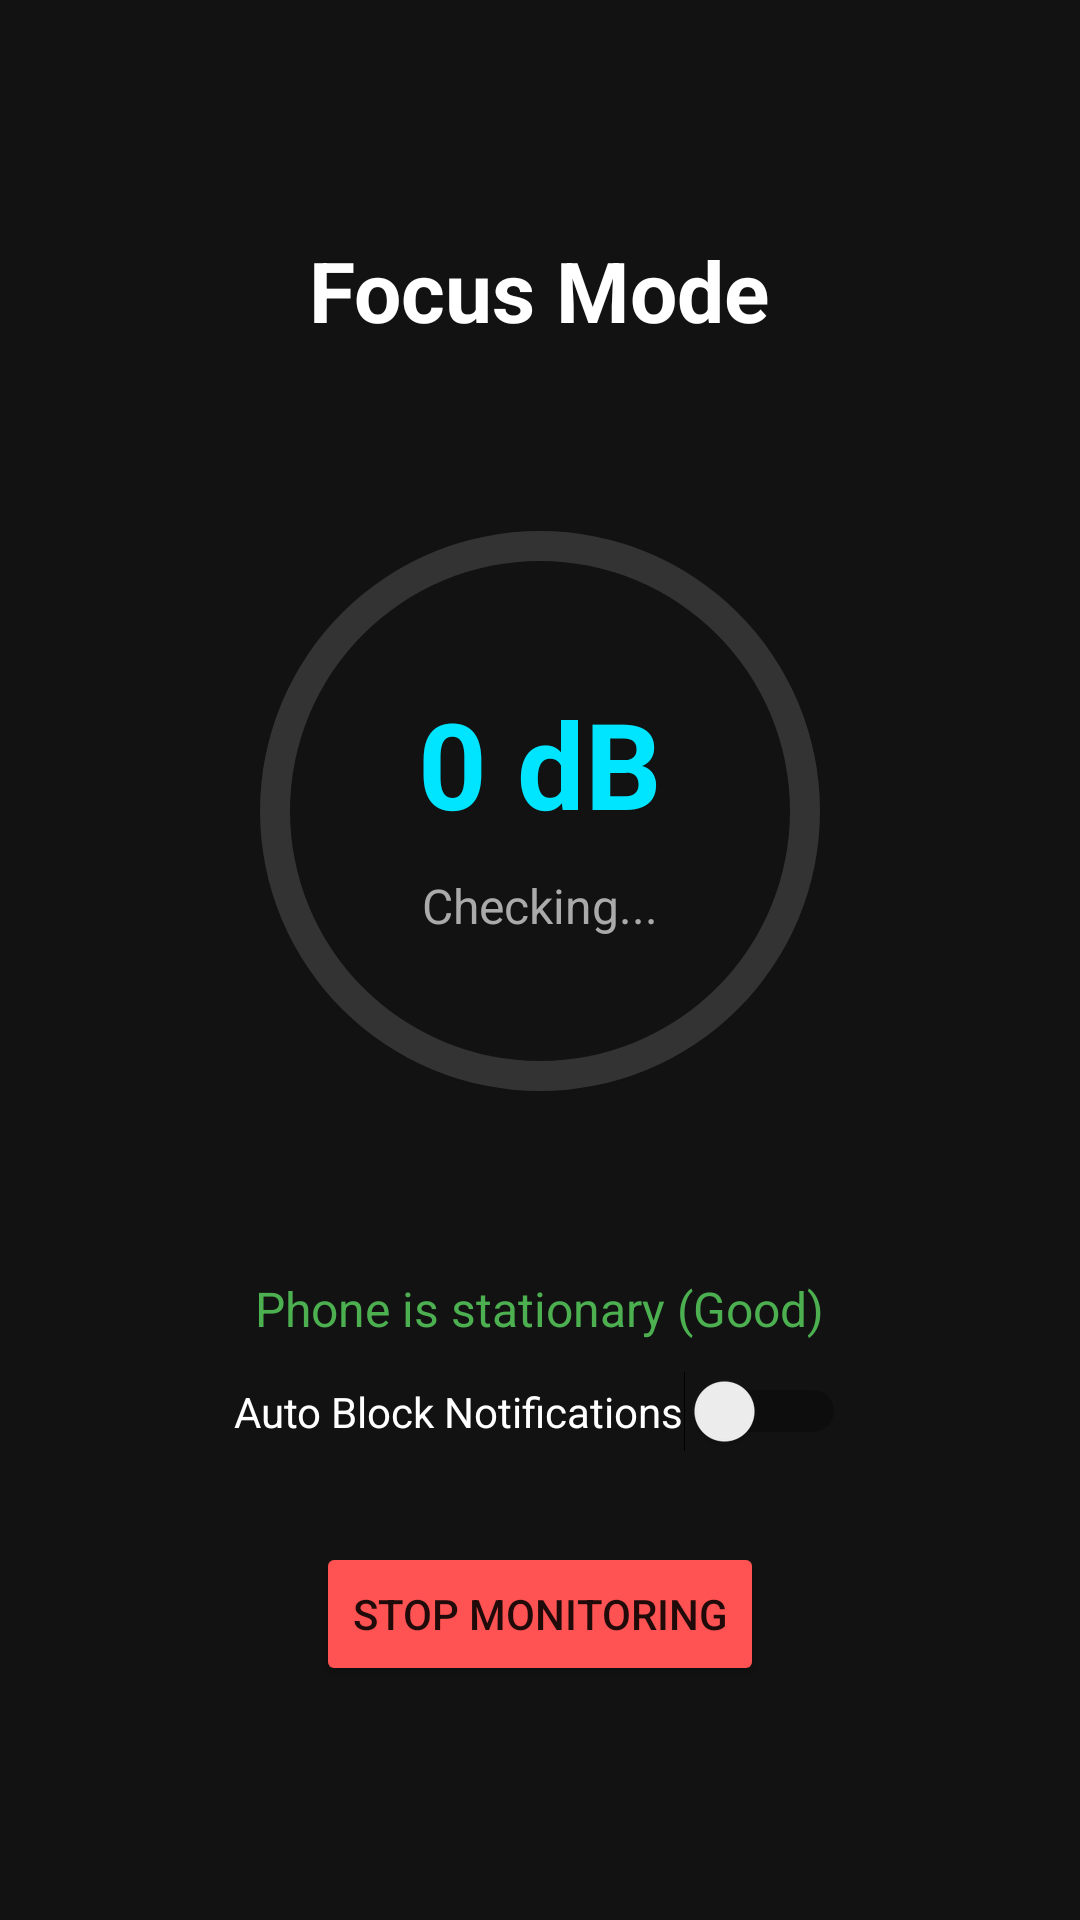

The Android layout XML behind this screen, and the referenced resources:
<!-- AndroidManifest.xml: application theme Theme.LehighStudyMate -->
<!-- res/layout/activity_focus_mode.xml -->
<?xml version="1.0" encoding="utf-8"?>
<LinearLayout xmlns:android="http://schemas.android.com/apk/res/android"
    android:layout_width="match_parent"
    android:layout_height="match_parent"
    android:orientation="vertical"
    android:gravity="center"
    android:padding="20dp"
    android:background="#121212">

    <TextView
        android:layout_width="wrap_content"
        android:layout_height="wrap_content"
        android:text="Focus Mode"
        android:textColor="#FFFFFF"
        android:textSize="28sp"
        android:textStyle="bold"
        android:layout_marginBottom="30dp"/>

    <FrameLayout
        android:layout_width="250dp"
        android:layout_height="250dp">

        <ProgressBar
            android:id="@+id/progress_noise"
            style="?android:attr/progressBarStyleHorizontal"
            android:layout_width="match_parent"
            android:layout_height="match_parent"
            android:progressDrawable="@drawable/circular_progress"
            android:max="100"
            android:progress="0"
            android:rotation="-90"/>

        <LinearLayout
            android:layout_width="wrap_content"
            android:layout_height="wrap_content"
            android:layout_gravity="center"
            android:orientation="vertical"
            android:gravity="center">

            <TextView
                android:id="@+id/tv_decibel"
                android:layout_width="wrap_content"
                android:layout_height="wrap_content"
                android:text="0 dB"
                android:textColor="#00E5FF"
                android:textSize="40sp"
                android:textStyle="bold"/>

            <TextView
                android:id="@+id/tv_status"
                android:layout_width="wrap_content"
                android:layout_height="wrap_content"
                android:text="Checking..."
                android:textColor="#AAAAAA"
                android:textSize="16sp"
                android:layout_marginTop="10dp"/>
        </LinearLayout>
    </FrameLayout>

    <TextView
        android:id="@+id/tv_distraction"
        android:layout_width="wrap_content"
        android:layout_height="wrap_content"
        android:text="Phone is stationary (Good)"
        android:textColor="#4CAF50"
        android:textSize="16sp"
        android:layout_marginTop="30dp"/>

    <Button
        android:id="@+id/btn_dnd_permission"
        android:layout_width="match_parent"
        android:layout_height="wrap_content"
        android:text="Enable 'Do Not Disturb' Access"
        android:layout_marginTop="20dp"
        android:backgroundTint="#673AB7"
        android:visibility="gone"/> <Switch
    android:id="@+id/switch_dnd"
    android:layout_width="wrap_content"
    android:layout_height="wrap_content"
    android:text="Auto Block Notifications"
    android:textColor="#FFFFFF"
    android:layout_marginTop="10dp"
    android:checked="false"/>

    <Button
        android:id="@+id/btn_stop_monitor"
        android:layout_width="wrap_content"
        android:layout_height="wrap_content"
        android:text="Stop Monitoring"
        android:layout_marginTop="30dp"
        android:backgroundTint="#FF5252"/>

</LinearLayout>
<!-- resources referenced by this layout -->
<resources>
  <!-- drawable circular_progress (drawable) -->
  <?xml version="1.0" encoding="utf-8"?>
  <layer-list xmlns:android="http://schemas.android.com/apk/res/android">
      <item>
          <shape android:shape="ring" android:thickness="10dp" android:useLevel="false">
              <solid android:color="#333333"/>
          </shape>
      </item>
  
      <item>
          <shape android:shape="ring" android:thickness="10dp" android:useLevel="true">
              <solid android:color="#00E5FF"/> </shape>
      </item>
  </layer-list>
  <style name="Theme.LehighStudyMate" parent="Theme.MaterialComponents.DayNight.NoActionBar">
          <item name="colorPrimary">@color/primary</item>
          <item name="colorPrimaryVariant">@color/primary_variant</item>
          <item name="colorOnPrimary">@color/on_primary</item>
          <item name="colorSecondary">@color/secondary</item>
          <item name="colorOnSecondary">@color/on_secondary</item>
          <item name="android:statusBarColor">@color/background</item>
          <item name="android:windowLightStatusBar">true</item> </style>
  <color name="primary">#2196F3</color>
  <color name="primary_variant">#1976D2</color>
  <color name="on_primary">#FFFFFF</color>
  <color name="secondary">#653819</color>
  <color name="on_secondary">#FFFFFF</color>
  <color name="background">#F5F7FA</color>
</resources>
